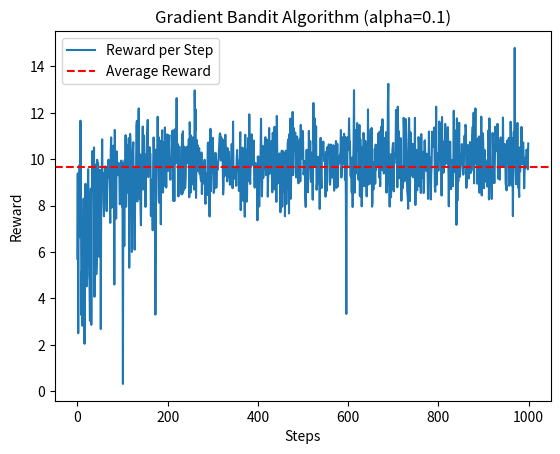

Write the Python code that produced this figure.
import random
import matplotlib.pyplot as plt

# Number of arms (k) and their rewards
targets = [1, 2, 3, 4, 5, 6, 7, 8, 9, 10]

class EGreedy:
    def __init__(self, e=0.1, rounds=100):
        self.epsilon = e  # Exploration probability
        self.rounds = rounds  # Number of rounds to simulate
        self.history = []  # History of selected actions
        self.explore_count = 0  # Number of exploratory actions
        self.total_reward = 0  # Total accumulated reward
        self.estimated_values = [0] * len(targets)  # Action value estimates
        self.action_counts = [0] * len(targets)  # Counts of actions taken

    def simulate(self):
        for _ in range(self.rounds):
            # Decide whether to explore or exploit
            if random.uniform(0, 1) < self.epsilon:
                # Explore: Choose a random action
                action = random.randint(0, len(targets) - 1)
                self.explore_count += 1
            else:
                # Exploit: Choose the action with the highest estimated value
                action = self.estimated_values.index(max(self.estimated_values))

            # Simulate reward for the chosen action (using targets as true values)
            reward = targets[action] + random.gauss(0, 1)  # Adding some noise

            # Update action value estimate using incremental formula
            self.action_counts[action] += 1
            self.estimated_values[action] += (reward - self.estimated_values[action]) / self.action_counts[action]

            # Track total reward and history
            self.total_reward += reward
            self.history.append(reward)

        # Calculate average reward
        self.total_reward /= self.rounds


# # Create an instance of the EGreedy class and simulate
# eg = EGreedy(e=0.1, rounds=1000)
# eg.simulate()

# # Print results
# print("Total Rounds:", eg.rounds)
# print("Total Average Reward:", eg.total_reward)
# print("Exploration Count:", eg.explore_count)

# # Plot the reward history
# plt.plot(eg.history, label='Reward per Step')
# plt.axhline(y=eg.total_reward, color='r', linestyle='--', label='Average Reward')
# plt.xlabel('Steps')
# plt.ylabel('Reward')
# plt.title(f'e-Greedy Simulation (e={eg.epsilon})')
# plt.legend()
# plt.show()

import random
import math
import matplotlib.pyplot as plt

# Number of arms (k) and their true rewards
targets = [1, 2, 3, 4, 5, 6, 7, 8, 9, 10]

class GradientBandit:
    def __init__(self, alpha=0.1, rounds=1000):
        self.alpha = alpha  # Step-size parameter
        self.rounds = rounds  # Number of rounds to simulate
        self.preferences = [0] * len(targets)  # Preferences for each action
        self.probabilities = [1 / len(targets)] * len(targets)  # Action probabilities
        self.total_reward = 0  # Total accumulated reward
        self.average_reward = 0  # Average reward over time
        self.history = []  # History of rewards

    def softmax(self):
        """Compute action probabilities using softmax over preferences."""
        exp_preferences = [math.exp(p) for p in self.preferences]
        total = sum(exp_preferences)
        self.probabilities = [ep / total for ep in exp_preferences]

    def simulate(self):
        for t in range(1, self.rounds + 1):
            # Compute action probabilities
            self.softmax()

            # Choose an action based on probabilities
            action = random.choices(range(len(targets)), weights=self.probabilities, k=1)[0]

            # Simulate reward for the chosen action (true value + noise)
            reward = targets[action] + random.gauss(0, 1)

            # Update average reward
            self.average_reward += (reward - self.average_reward) / t

            # Update preferences
            for a in range(len(self.preferences)):
                if a == action:
                    self.preferences[a] += self.alpha * (reward - self.average_reward) * (1 - self.probabilities[a])
                else:
                    self.preferences[a] -= self.alpha * (reward - self.average_reward) * self.probabilities[a]

            # Track total reward and reward history
            self.total_reward += reward
            self.history.append(reward)

        # Calculate average reward over all rounds
        self.total_reward /= self.rounds

# Create an instance of the GradientBandit class and simulate
gb = GradientBandit(alpha=0.1, rounds=1000)
gb.simulate()

# Print results
print("Total Rounds:", gb.rounds)
print("Total Average Reward:", gb.total_reward)

# Plot the reward history
plt.plot(gb.history, label='Reward per Step')
plt.axhline(y=gb.total_reward, color='r', linestyle='--', label='Average Reward')
plt.xlabel('Steps')
plt.ylabel('Reward')
plt.title(f'Gradient Bandit Algorithm (alpha={gb.alpha})')
plt.legend()
plt.show()
